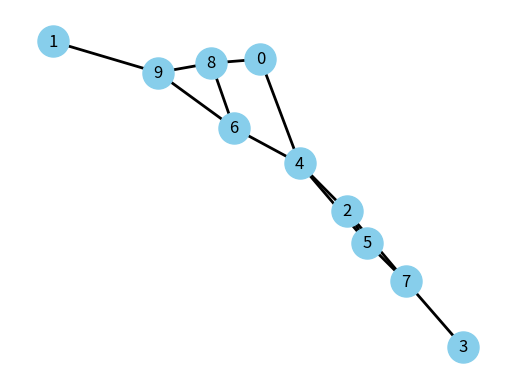

This chart was generated by the following Python code:
import numpy as np
from dataclasses import dataclass
from scipy.sparse import csr_matrix, diags
from scipy.sparse.linalg import spsolve

@dataclass 
class Bus:
    idx: int
    load: float
    generation: float
 
@dataclass 
class Branch:
    from_bus: int
    to_bus: int
    reactance: float
    resistance: float # New: added attribute

class PowerGrid():
    def __init__(self, busses: list[Bus], branches: list[Branch], reference_bus_id: int = 0): 
        self.busses = busses
        self.branches = branches
        self.reference_bus_id = reference_bus_id
        self.n = len(self.busses) # Number of Busses
        # Zero-based bus positions that actually contain generation.
        self.generator_positions = [i for i, bus in enumerate(self.busses) if bus.generation > 0]
        self.num_generators = len(self.generator_positions)
        self.graph = self.susceptance_graph(self.branches) # change attribute name?
        diag = np.array(self.graph.sum(axis=1)).flatten()
        self.B = diags(diag) - self.graph # Susceptibility Matrix
        self.P = self.net_power(self.busses) # initial power vector (all generators are turned on)

    @classmethod
    def random(cls, n: int, num_generators: int, max_ratio: float = 10e-1, min_reactance :float =10e-2) -> "PowerGrid":
        """
        Generate a random, connected power grid network for DC power flow experiments.

        The network is created by first building a spanning tree to ensure connectivity,
        then adding extra random edges. Branch reactances and resistances, as well as
        bus loads and generator capacities, are sampled from uniform distributions.

        Important notes
        ---------------
        - Reactances X are strictly positive (X > 0) and sampled uniformly in [min_reactance, 1].
        - Resistances R are small relative to X, sampled uniformly in [0, max_ratio].
        - Generator outputs and bus loads are sampled uniformly in [0, 1].
        - No negative reactances are allowed.
        - The graph is connected but not fully connected; sparsity is controlled by
        the number of extra edges added.

        Parameters
        ----------
        n : int
            Number of buses in the network.
        max_ratio : float, optional
            Maximum resistance relative to reactance (default 0.1).
        min_reactance : float, optional
            Minimum reactance value (default 0.01).
        
        Returns
        -------
        PowerGrid
            Instance of PowerGrid with randomly generated buses and branches.
        """

        generator_indices = np.random.choice(list(range(n)), size=num_generators, replace=False)
        generations = np.zeros(n, dtype=float)
        generations[generator_indices] += np.random.uniform(1e-2, 1, size=num_generators)

        loads = np.random.uniform(0, 1, n)

        edges = []
        nodes = list(range(n))
        np.random.shuffle(nodes)
        for i in range(1, n):
            edges.append((nodes[i-1], nodes[i]))

        num_extra = n // 2
        for _ in range(num_extra):
            a, b = np.random.choice(n, size=2, replace=False)
            if (a, b) not in edges and (b, a) not in edges:
                edges.append((a,b))

        num_edges = len(edges)
        reactances = np.random.uniform(min_reactance, 1, num_edges)
        resistances = np.random.uniform(0, max_ratio, num_edges)

        branches = [Branch(from_bus=i+1, to_bus=j+1, reactance=reactances[k],
                           resistance=resistances[k]) for k, (i, j) in enumerate(edges)]
        busses = [Bus(idx=i+1, load=loads[i], generation=generations[i]) for i in range(n)]

        return cls(busses, branches)



    def susceptance_graph(self, branches: list[Branch]):
       
        edges = [(branch.from_bus-1, branch.to_bus-1) for branch in branches] # switch to 0-indexing
        rows, cols = zip(*edges)
        susceptances = [branch.reactance/(branch.resistance**2 + branch.reactance**2) for branch in branches] # New: we are no longer using taylor expansion
        graph = csr_matrix((susceptances, (rows, cols)), shape=(self.n, self.n))  # Undirected Graph with weights corresponding to susceptances 
        graph += graph.T
        return graph
    

    def expand_generator_bits(self, x: list[int] | np.ndarray | None = None) -> np.ndarray:
       
        if x is None:
            x = np.ones(self.num_generators, dtype=float)
        x = np.asarray(x, dtype=float)

        if x.ndim != 1:
            raise ValueError(f'x must be a 1D array, got shape {x.shape}.')
        if len(x) != self.num_generators:
            raise ValueError(
                f'x must have length equal to the number of generators ({self.num_generators}), '
                f'got {len(x)}.'
            )

        x_full = np.zeros(self.n, dtype=float)
        x_full[self.generator_positions] = x
        return x_full

    def net_power(self, busses: list[Bus], x=None, load_factor: float = 1.0) -> np.ndarray:
        gen = np.array([bus.generation for bus in busses], dtype=float)
        load = np.array([bus.load for bus in busses], dtype=float)
        x_full = self.expand_generator_bits(x)
        return x_full * gen - load_factor * load


    def get_generator_indices(self) -> list[int]:
        return [bus.idx for bus in self.busses if bus.generation > 0]
    
    def get_generator_positions(self) -> list[int]:
        """Return 0-based array positions of generator buses."""
        return self.generator_positions.copy()


   
    def solve_lse(self, P_update: np.ndarray = None):
       
        if P_update is None:
            P_update = self.P.copy()
        else:
            P_update = np.asarray(P_update, dtype=float)
        
        non_slack = [i for i in range(self.n) if i != self.reference_bus_id]

        B_red = self.B[non_slack, :][:, non_slack]
        P_red = P_update[non_slack]
        theta_red = spsolve(B_red, P_red) # need to convert Sprase P to dense P to solve

        theta = np.zeros(self.n)
        theta[non_slack] = theta_red

        return theta
    
    def compute_line_flows(self, theta: np.ndarray) -> np.ndarray:
        rho = np.zeros(len(self.branches), dtype=float)

        for m, br in enumerate(self.branches):
            i = br.from_bus - 1
            j = br.to_bus - 1
            b_ij = br.reactance / (br.resistance**2 + br.reactance**2)
            rho[m] = b_ij * (theta[i] - theta[j])

        return rho

    def loss_function(self, x: list[int], c: list[float] = None, load_factor: float = 1.0, mismatch_penalty = 1e4, return_net_power_io_diff: bool = True) -> float | tuple[float, float]:
        
        if x is None:
            x = np.ones(self.num_generators) # all generators are on
        x = np.asarray(x)

        if c is None:
            c = np.ones(len(self.branches), dtype=float)
        c = np.asarray(c, dtype=float)

        # Determine Power Vector 
        power_vector = self.net_power(x=x, busses=self.busses, load_factor=load_factor)
        # Determine theta
        theta = self.solve_lse(power_vector)
        # Determine line flows
        rho = self.compute_line_flows(theta)
        
        # Determine penalty
        mismatch = np.sum(power_vector)
        penalty_term = np.abs(mismatch*mismatch_penalty)

        loss = np.dot(c, np.abs(rho)) + penalty_term

        if return_net_power_io_diff:
            return loss, mismatch
        else:
            return loss
        
    def num_outgoing_branches(self) -> list[int]:
        num_outgoing_branches = [0] * self.n
        for branch in self.branches:
            num_outgoing_branches[branch.from_bus - 1] += 1 # switch to 0-indexing

        assert sum(num_outgoing_branches) == len(self.branches)
        return num_outgoing_branches



if __name__ == '__main__':
    import networkx as nx
    from matplotlib import pyplot as plt


    def plot_grid(pg: PowerGrid):
        G = nx.from_scipy_sparse_array(pg.graph)
        pos = nx.spring_layout(G)  # layout of the nodes
        # Draw nodes
        nx.draw_networkx_nodes(G, pos, node_color='skyblue', node_size=500)
        # Draw edges
        nx.draw_networkx_edges(G, pos, width=2)
        # Draw labels
        nx.draw_networkx_labels(G, pos, font_size=12)
        plt.axis('off')
        plt.show()


    # plt.show()
    pg = PowerGrid.random(n=10, num_generators=2)

    print(pg.get_generator_indices())

    plot_grid(pg)
